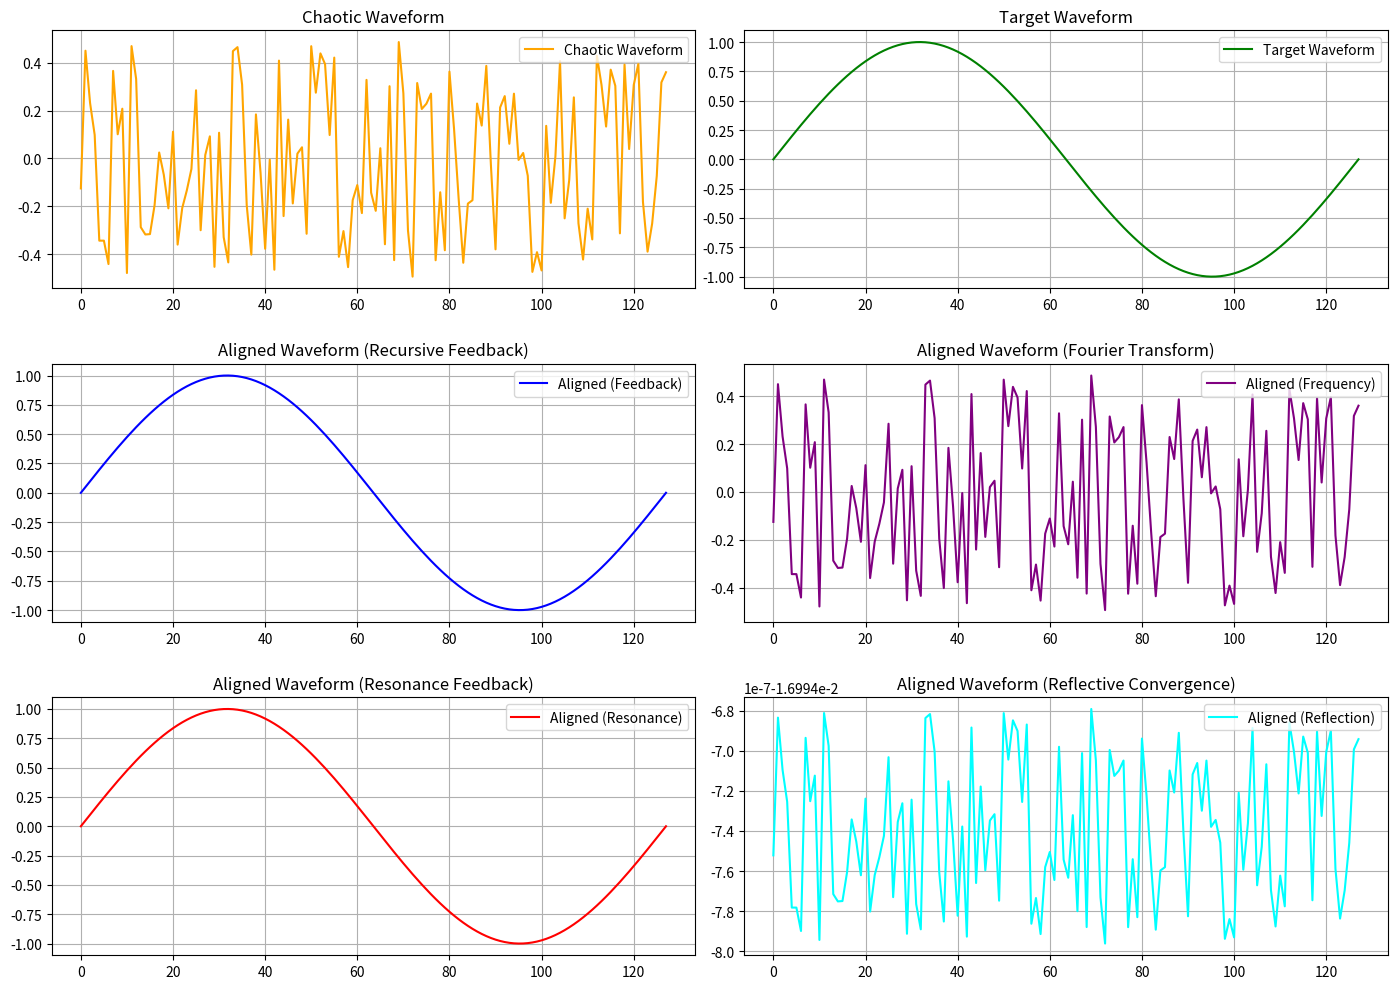

Recreate this plot in Python.
import numpy as np
import matplotlib.pyplot as plt

# Generate a chaotic waveform for testing
def generate_chaotic_waveform(length, seed=42):
    np.random.seed(seed)
    return np.random.rand(length) - 0.5

# Recursive Feedback Alignment
def recursive_feedback(waveform, target, alpha=0.5, iterations=1000, tolerance=1e-6):
    aligned_waveform = waveform.copy()
    for i in range(iterations):
        deviation = target - aligned_waveform
        aligned_waveform += alpha * deviation
        if np.linalg.norm(deviation) < tolerance:
            print(f"Converged at iteration {i}")
            break
    return aligned_waveform

# Fourier Transform Alignment
def align_in_frequency_space(waveform, threshold=0.1):
    freq_domain = np.fft.fft(waveform)
    filtered_freq = np.where(np.abs(freq_domain) > threshold, freq_domain, 0)
    return np.fft.ifft(filtered_freq).real

# Rotational Symmetry Alignment
def rotate_waveform(waveform, angle):
    n = len(waveform)
    x = np.linspace(0, 2 * np.pi, n)
    rotation_matrix = np.array([[np.cos(angle), -np.sin(angle)], [np.sin(angle), np.cos(angle)]])
    rotated = np.dot(rotation_matrix, np.vstack([x, waveform]))
    return rotated[1]

# Internal Resonance Feedback
def resonance_feedback(waveform, iterations=1000, alpha=0.5):
    aligned_waveform = waveform.copy()
    for i in range(iterations):
        resonance_correction = np.sin(np.linspace(0, 2 * np.pi, len(waveform)))
        deviation = resonance_correction - aligned_waveform
        aligned_waveform += alpha * deviation
        if np.linalg.norm(deviation) < 1e-6:
            print(f"Resonance Converged at iteration {i}")
            break
    return aligned_waveform

# Reflective Convergence
def reflective_convergence(waveform, iterations=1000, alpha=0.5):
    aligned_waveform = waveform.copy()
    for i in range(iterations):
        deviation = np.median(aligned_waveform) - aligned_waveform
        aligned_waveform += alpha * deviation
        if np.linalg.norm(deviation) < 1e-6:
            print(f"Reflection Converged at iteration {i}")
            break
    return aligned_waveform

# Generate a chaotic waveform
chaotic_waveform = generate_chaotic_waveform(length=128)

# Define a target waveform (e.g., smooth sine wave)
n = len(chaotic_waveform)
target_waveform = np.sin(np.linspace(0, 2 * np.pi, n))

# Apply alignment methods
aligned_feedback = recursive_feedback(chaotic_waveform, target_waveform)
aligned_frequency = align_in_frequency_space(chaotic_waveform)
aligned_resonance = resonance_feedback(chaotic_waveform)
aligned_reflection = reflective_convergence(chaotic_waveform)

# Visualization
plt.figure(figsize=(14, 10))

plt.subplot(3, 2, 1)
plt.plot(chaotic_waveform, label="Chaotic Waveform", color='orange')
plt.title("Chaotic Waveform")
plt.grid()
plt.legend()

plt.subplot(3, 2, 2)
plt.plot(target_waveform, label="Target Waveform", color='green')
plt.title("Target Waveform")
plt.grid()
plt.legend()

plt.subplot(3, 2, 3)
plt.plot(aligned_feedback, label="Aligned (Feedback)", color='blue')
plt.title("Aligned Waveform (Recursive Feedback)")
plt.grid()
plt.legend()

plt.subplot(3, 2, 4)
plt.plot(aligned_frequency, label="Aligned (Frequency)", color='purple')
plt.title("Aligned Waveform (Fourier Transform)")
plt.grid()
plt.legend()

plt.subplot(3, 2, 5)
plt.plot(aligned_resonance, label="Aligned (Resonance)", color='red')
plt.title("Aligned Waveform (Resonance Feedback)")
plt.grid()
plt.legend()

plt.subplot(3, 2, 6)
plt.plot(aligned_reflection, label="Aligned (Reflection)", color='cyan')
plt.title("Aligned Waveform (Reflective Convergence)")
plt.grid()
plt.legend()

plt.tight_layout()
plt.show()
